Run: headless pygame with SDL's dummy video driver; simulated clock (each Clock.tick advances the game by its frame time, no real sleeping); random seed 0; keys injected as events and as key.get_pressed() state; no mouse input.
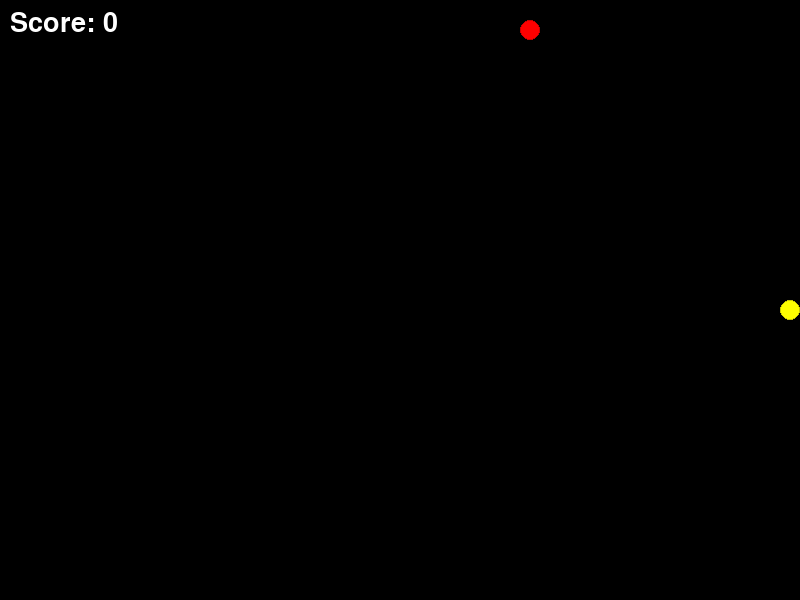
Frame 1 of 4 · flips 1–60 · no input
Frame 2 of 4 · flips 61–180 · tapped SPACE, RETURN · held RIGHT (→), D · screen unchanged from frame 1, image omitted
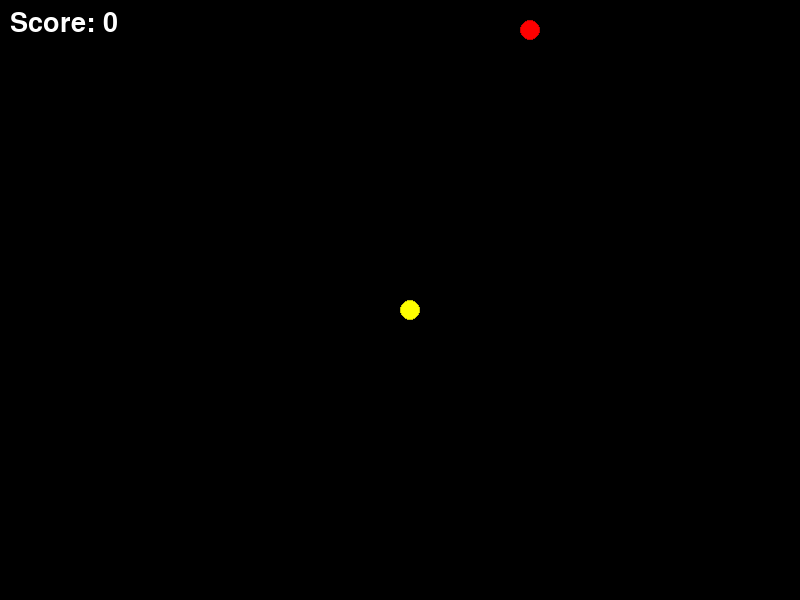
Frame 3 of 4 · flips 181–300 · held DOWN (↓), S
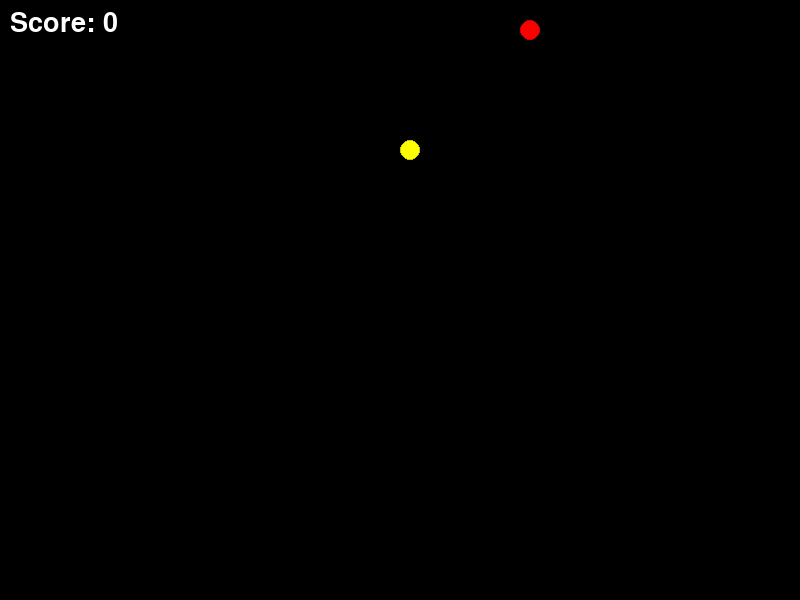
Frame 4 of 4 · flips 301–420 · held LEFT (←), A, UP (↑), W

The pygame program that drew these frames:

import pygame
import random

# Initialize Pygame
pygame.init()

# Set up the game window
WINDOW_WIDTH = 800
WINDOW_HEIGHT = 600
GRID_SIZE = 20
GRID_WIDTH = WINDOW_WIDTH // GRID_SIZE
GRID_HEIGHT = WINDOW_HEIGHT // GRID_SIZE
FPS = 15

# Colors
WHITE = (255, 255, 255)
RED = (255, 0, 0)
GREEN = (0, 255, 0)
BLACK = (0, 0, 0)
DARK_GREEN = (0, 200, 0)
DARK_RED = (200, 0, 0)
YELLOW = (255, 255, 0)
DARK_YELLOW = (200, 200, 0)

# Directions
UP = (0, -1)
DOWN = (0, 1)
LEFT = (-1, 0)
RIGHT = (1, 0)

# Snake class
class Snake:
    def __init__(self):
        self.length = 1
        self.positions = [((WINDOW_WIDTH / 2), (WINDOW_HEIGHT / 2))]
        self.direction = random.choice([UP, DOWN, LEFT, RIGHT])
        self.color = GREEN
        self.head_color = YELLOW
        self.score = 0

    def get_head_position(self):
        return self.positions[0]

    def turn(self, point):
        if self.length > 1 and (point[0] * -1, point[1] * -1) == self.direction:
            return
        else:
            self.direction = point

    def move(self):
        cur = self.get_head_position()
        x, y = self.direction
        new = (cur[0] + (x * GRID_SIZE), cur[1] + (y * GRID_SIZE))
        
        # Check for collision with wall
        if new[0] < 0 or new[0] >= WINDOW_WIDTH or new[1] < 0 or new[1] >= WINDOW_HEIGHT:
            self.reset()
        elif len(self.positions) > 2 and new in self.positions[2:]:
            self.reset()
        else:
            self.positions.insert(0, new)
            if len(self.positions) > self.length:
                self.positions.pop()

    def reset(self):
        self.length = 1
        self.positions = [((WINDOW_WIDTH / 2), (WINDOW_HEIGHT / 2))]
        self.direction = random.choice([UP, DOWN, LEFT, RIGHT])
        self.score = 0

    def draw(self, surface):
        for i, p in enumerate(self.positions):
            if i == 0:
                # Draw the head
                pygame.draw.circle(surface, self.head_color, (int(p[0] + GRID_SIZE / 2), int(p[1] + GRID_SIZE / 2)), GRID_SIZE // 2 + self.length // 2)
                pygame.draw.circle(surface, DARK_YELLOW, (int(p[0] + GRID_SIZE / 2), int(p[1] + GRID_SIZE / 2)), GRID_SIZE // 2 + self.length // 2, 1)
            else:
                # Draw the body
                pygame.draw.circle(surface, self.color, (int(p[0] + GRID_SIZE / 2), int(p[1] + GRID_SIZE / 2)), GRID_SIZE // 2 + self.length // 4)
                pygame.draw.circle(surface, DARK_GREEN, (int(p[0] + GRID_SIZE / 2), int(p[1] + GRID_SIZE / 2)), GRID_SIZE // 2 + self.length // 4, 1)

    def handle_keys(self):
        keys = pygame.key.get_pressed()
        if keys[pygame.K_UP]:
            self.turn(UP)
        elif keys[pygame.K_DOWN]:
            self.turn(DOWN)
        elif keys[pygame.K_LEFT]:
            self.turn(LEFT)
        elif keys[pygame.K_RIGHT]:
            self.turn(RIGHT)

# Food class
class Food:
    def __init__(self):
        self.position = (0, 0)
        self.color = RED
        self.randomize_position()

    def randomize_position(self):
        self.position = (random.randint(0, GRID_WIDTH - 1) * GRID_SIZE, random.randint(0, GRID_HEIGHT - 1) * GRID_SIZE)

    def draw(self, surface):
        pygame.draw.circle(surface, self.color, (int(self.position[0] + GRID_SIZE / 2), int(self.position[1] + GRID_SIZE / 2)), GRID_SIZE // 2)
        pygame.draw.circle(surface, DARK_RED, (int(self.position[0] + GRID_SIZE / 2), int(self.position[1] + GRID_SIZE / 2)), GRID_SIZE // 2, 1)

# Main function
def main():
    global CLOCK, SCREEN, FONT

    # Initialize game window
    SCREEN = pygame.display.set_mode((WINDOW_WIDTH, WINDOW_HEIGHT))
    pygame.display.set_caption("Snake Game")
    CLOCK = pygame.time.Clock()
    FONT = pygame.font.SysFont('Arial', 40)

    # Initialize snake and food
    snake = Snake()
    food = Food()

    # Game loop
    while True:
        SCREEN.fill(BLACK)
        for event in pygame.event.get():
            if event.type == pygame.QUIT:
                pygame.quit()
                quit()

        # Handle user input
        snake.handle_keys()
        snake.move()

        # Check for collision with food
        if snake.get_head_position() == food.position:
            snake.length += 1
            snake.score += 1
            food.randomize_position()

        # Draw snake, food, and score
        snake.draw(SCREEN)
        food.draw(SCREEN)
        score_text = FONT.render(f"Score: {snake.score}", True, WHITE)
        SCREEN.blit(score_text, (10, 10))

        # Update display and control FPS
        pygame.display.update()
        CLOCK.tick(FPS)

if __name__ == "__main__":
    main()
